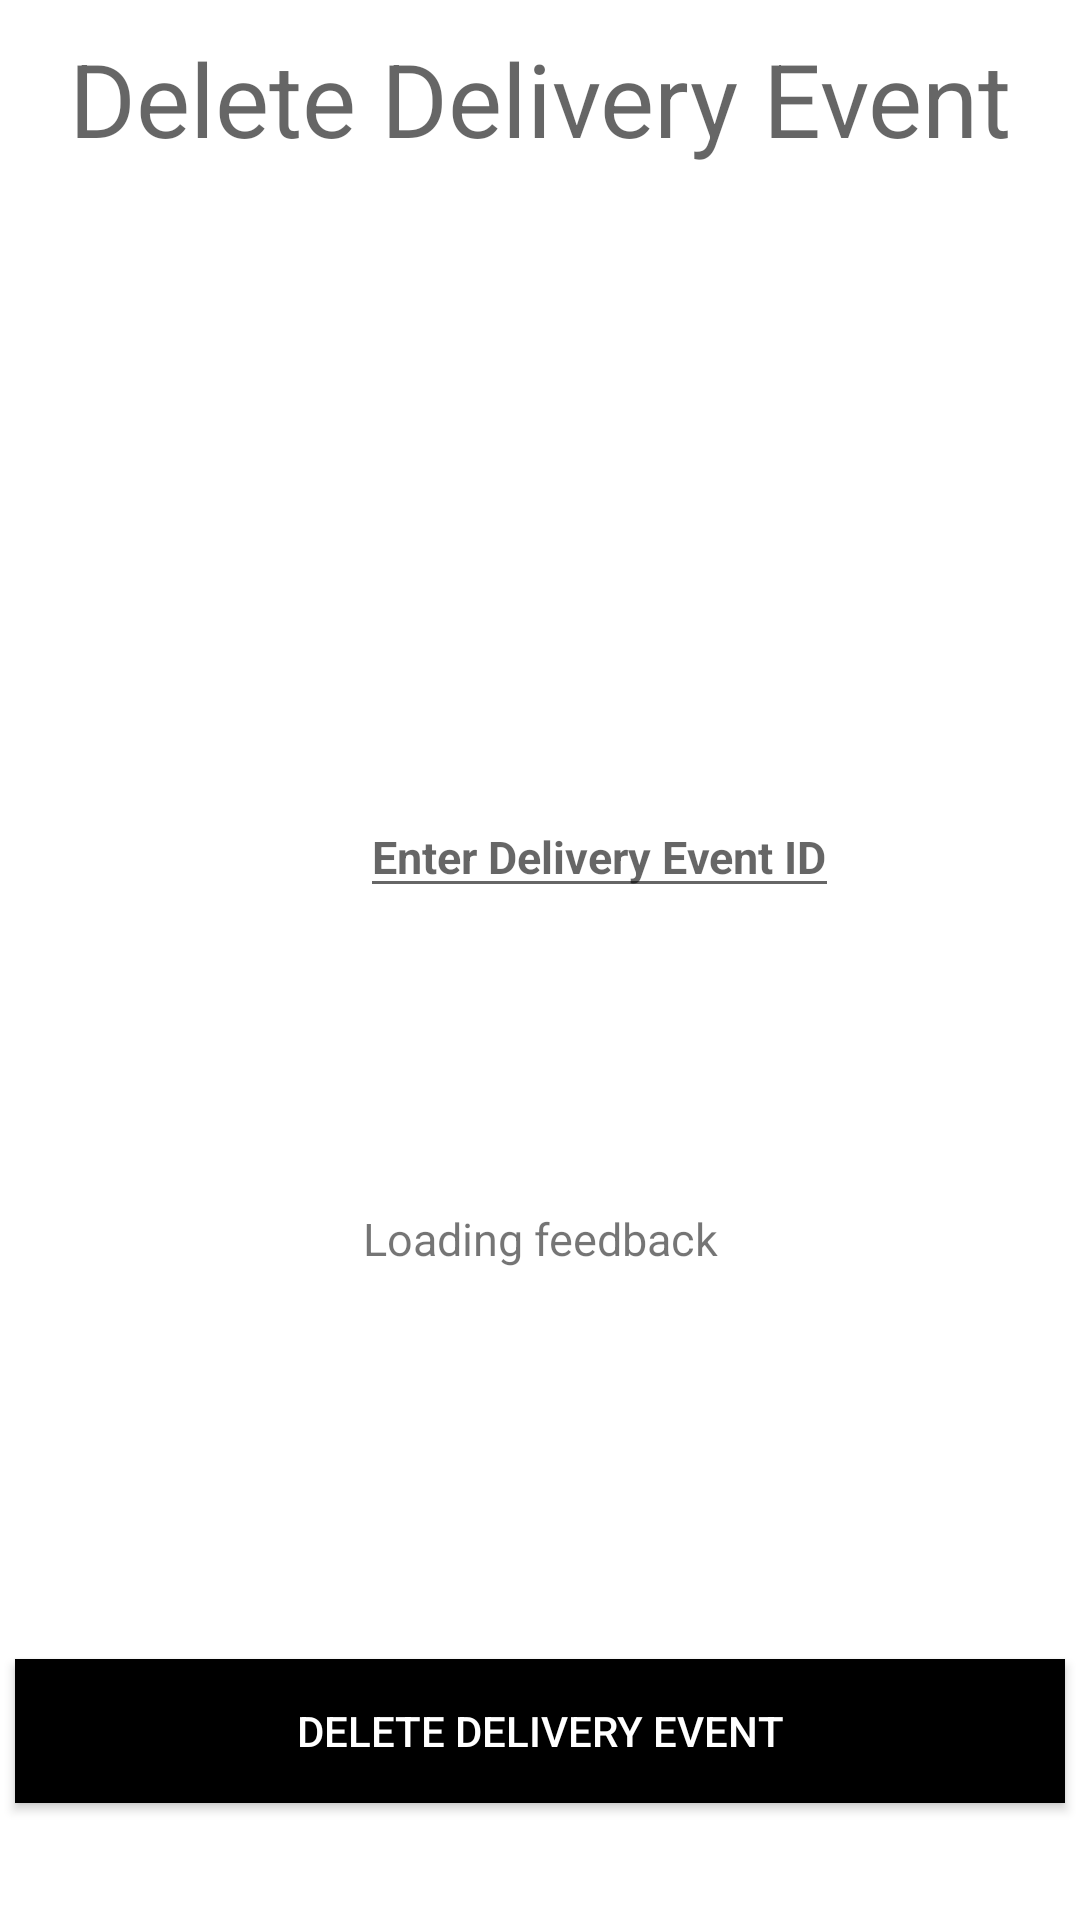

Reconstruct the res/layout file that produces this screen, plus the resources it refers to.
<!-- AndroidManifest.xml: application theme Theme.FrontendLogistics -->
<!-- res/layout/activity_delete_delivery_event.xml -->
<?xml version="1.0" encoding="utf-8"?>
<LinearLayout xmlns:android="http://schemas.android.com/apk/res/android"
    xmlns:app="http://schemas.android.com/apk/res-auto"
    xmlns:tools="http://schemas.android.com/tools"
    android:layout_width="match_parent"
    android:layout_height="match_parent"
    android:orientation="vertical"

    >

    <TextView
        android:id="@+id/headingDeleteDeliveryEvent"
        android:layout_width="match_parent"
        android:layout_height="wrap_content"
        android:layout_margin="10dp"
        android:gravity="center_horizontal"
        android:text="Delete Delivery Event"
        android:textAlignment="center"
        android:textAppearance="@style/TextAppearance.AppCompat.Display1" />

    <EditText
        android:id="@+id/deliveryEventId"
        android:layout_width="wrap_content"
        android:layout_height="wrap_content"
        android:layout_marginTop="200dp"
        android:layout_marginLeft="120dp"
        android:hint="Enter Delivery Event ID"
        android:text=""
        android:textAlignment="center"
        android:textColor="@color/black"
        android:textSize="15sp"
        android:textStyle="bold" />


    <TextView
        android:id="@+id/deleteYesOrNo"
        android:layout_width="match_parent"
        android:layout_height="wrap_content"
        android:layout_margin="100dp"
        android:gravity="center_horizontal"
        android:text="Loading feedback"
        android:textAlignment="center"
        android:textSize="15sp" />

    <Button
        android:id="@+id/btnDeleteDeliveryEvent"
        android:layout_width="350dp"
        android:layout_height="wrap_content"
        android:layout_gravity="center"
        android:layout_marginTop="30dp"
        android:background="@color/black"
        android:text="Delete Delivery Event"
        android:textColor="@color/white"
        app:iconTint="#0C0000" />


</LinearLayout>
<!-- resources referenced by this layout -->
<resources>
  <color name="black">#FF000000</color>
  <color name="white">#FFFFFFFF</color>
  <style name="Theme.FrontendLogistics" parent="Theme.MaterialComponents.DayNight.DarkActionBar">
          
          <item name="colorPrimary">@color/black</item>
          <item name="colorPrimaryVariant">@color/green_500</item>
          <item name="colorOnPrimary">@color/white</item>
          
          <item name="colorSecondary">@color/teal_200</item>
          <item name="colorSecondaryVariant">@color/teal_700</item>
          <item name="colorOnSecondary">@color/black</item>
          
          <item name="android:statusBarColor">?attr/colorPrimaryVariant</item>
          
      </style>
  <color name="green_500">#0f9d58</color>
  <color name="teal_200">#FF03DAC5</color>
  <color name="teal_700">#FF018786</color>
</resources>
